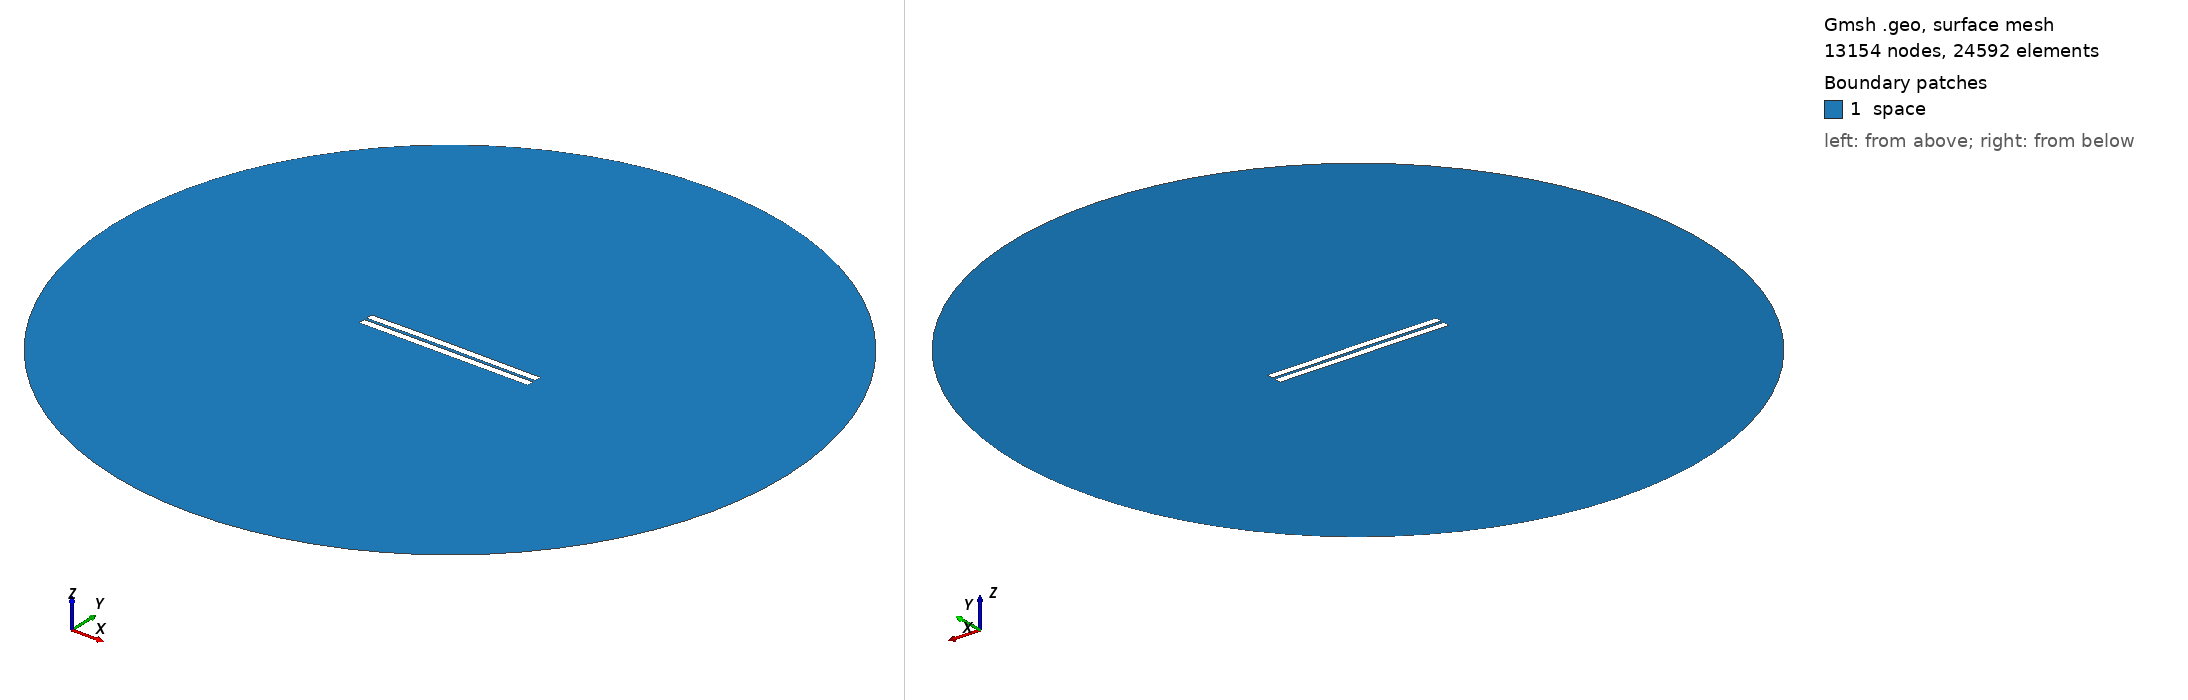

Gmsh geometry script, surface-meshed: 13154 nodes, 24592 surface elements. Boundary patches (legend numbers): 1 space. Left view from above one corner, right view from below the opposite corner. Legend entries are the model's physical surfaces. The drawing asked Gmsh for element sizes between 1% and 20% of the model's largest extent; the script's own settings can give other sizes.

=== 493.geo (drawn) ===
//---------------------------------------
// Geometry kernel
//---------------------------------------

SetFactory("OpenCASCADE");



//---------------------------------------
// Parameters of the geometry
//---------------------------------------

// Overetch of the upper plate
overetch = 0.0;

// Distance between the plates
distance = 1.5;

// Discretization over the x axis (for the deformation)
nx = 50; 

// Length of the plate
L = 100 - overetch; 

// Number of modes
n = 4; 

// 1st mode coefficient
coeff(1) = 0.07499999999999998;
beta(1) = 0.596864 * 3.1415926535 / L;

// 2nd mode coefficient
coeff(2) = 0.15;
beta(2) = 1.49418 * 3.1415926535 / L;

// 3rd mode coefficient
coeff(3) = 0.07499999999999998;
beta(3) = 2.50025 * 3.1415926535 / L;

// 4th mode coefficient
coeff(4) = 0.0;
beta(4) = 3.49999 * 3.1415926535 / L;



//---------------------------------------
// Upper plate (deformed rectangle)
//---------------------------------------

// Coordiantes of the upper plate
xmin = -50;
xmax = 50 - overetch;

// Height of the upper plate
yheight = 4 - 2 * overetch;

// Indexes of the points
UpperID[] = {};
LowerID[] = {};
LeftID[] = {};
RightID[] = {};

// Point index
p = 1;

// Horizontal edges
For i In {1:nx}
    x = xmin + (i-1)*(xmax - xmin)/(nx-1);

    y_bottom = distance / 2 + overetch;
    For j In {1:n}
        C = (Cosh(beta(j)*L) + Cos(beta(j)*L)) / (Sinh(beta(j)*L) + Sin(beta(j)*L));
        y_bottom  = y_bottom + coeff(j) * (Cosh(beta(j)*(x+50)) - Cos(beta(j)*(x+50)) - C * (Sinh(beta(j)*(x+50)) - Sin(beta(j)*(x+50))));
    EndFor

    y_top = y_bottom + yheight;

    Point(p) = {x, y_top, 0, 1.0};
    UpperID[i] = p;
    p = p + 1;

    Point(p) = {x, y_bottom, 0, 1.0};
    LowerID[i] = p;
    p = p + 1;
EndFor

// Create point lists
UpperPts[] = {}; LowerPts[] = {};
For i In {1:nx}
  UpperPts[] += {UpperID[i]};
  LowerPts[] += {LowerID[i]};
EndFor

// Build splines
Spline(1) = {UpperPts[]};
Spline(2) = {LowerPts[]};
Line(3) = {LowerPts[nx-1], UpperPts[nx-1]};
Line(4) = {LowerPts[0], UpperPts[0]};

// Build the plane surface
Curve Loop(1) = {2, 3, -1, -4};
Plane Surface(1) = {1};



//---------------------------------------
// Lower plate (rectangle)
//---------------------------------------

// Vertices
Point(1001) = {-50, -1, 0, 1.0};
Point(1002) = { 50, -1, 0, 1.0};
Point(1003) = { 50,  -5, 0, 1.0};
Point(1004) = {-50,  -5, 0, 1.0};

// Edges
Line(5) = {1001, 1002};
Line(6) = {1002, 1003};
Line(7) = {1003, 1004};
Line(8) = {1004, 1001};

// Plane surface
Line Loop(2) = {5, 6, 7, 8};
Plane Surface(2) = {2}; 



//---------------------------------------
// Outer (fictious) boundary
//---------------------------------------

// Points
Point(1005) = {0, 0, 0};       // Center
Point(1006) = {200, 0, 0};     // Start point
Point(1007) = {0, 200, 0};     // 90 degrees
Point(1008) = {-200, 0, 0};    // 180 degrees
Point(1009) = {0, -200, 0};    // 270 degrees

// Circle arcs (each needs start, center, end)
Circle(9) = {1006, 1005, 1007};
Circle(10) = {1007, 1005, 1008};
Circle(11) = {1008, 1005, 1009};
Circle(12) = {1009, 1005, 1006};

// Plane surface for the entire domain
Curve Loop(3) = {9, 10, 11, 12};
Surface(3) = {3};

// Subtract the plates from the whole domain to obtain the actual domain where we want to solve the equations
BooleanDifference{ Surface{3}; Delete; }{ Surface{1}; Surface{2}; Delete; }




//---------------------------------------
// Transfinite Lines/Curves
//---------------------------------------

// Set the number of points on the boundaries
r = 7;

// Plates
Transfinite Curve {1, 2} = 50*r Using Progression 1;
Transfinite Curve {3, 4} = 2*r Using Progression 1;
Transfinite Line {5, 7} = 50*r Using Progression 1;
Transfinite Line {6, 8} = 2*r Using Progression 1;

// Outer boundary
Transfinite Line {9, 10, 11, 12} = 20 Using Progression 1;



//---------------------------------------
// Physical groups
//---------------------------------------                

// Physical curves (boundaries)
Physical Line("force_segment", 10) = {2};
Physical Line("upper_plate", 11) = {1, 3, 4};
Physical Line("lower_plate", 12) = {5, 6, 7, 8};
Physical Line("boundary", 20) = {9, 10, 11, 12};

// Physical Surfaces
Physical Surface("space", 30) = {3};



//---------------------------------------
// 6. Generate the Mesh
//---------------------------------------

// 2D mesh generation
Mesh 2;
